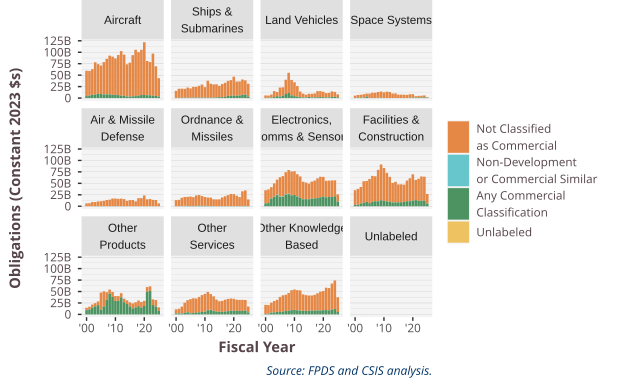

The file beside this chart, header and first rows:
PlatformPortfolio, AnyCommercialText, 2000, 2001, 2002, 2003, 2004, 2005, 2006, 2007, 2008, 2009, 2010, 2011, 2012, 2013, 2014, 2015, 2016, 2017, 2018, 2019, 2020, 2021
Aircraft, Not Classified?as Commercial, 55174459395, 53747302412, 56157422929, 70133139293, 64758369611, 62145315101, 70541223280, 77511986278, 84494936949, 83447447364, 79575252626, 87499862871, 97415723661, 89666216864, 70228484515, 74091538999, 89855032943, 101126854880, 94744571068, 98855027638, 115137583023, 74752239157
Electronics,?Comms & Sensors, Not Classified?as Commercial, 28677444768, 29713638441, 24583787051, 28677932350, 33028862792, 42482577237, 44320723071, 47859748648, 51571934296, 51323461501, 51594793375, 48229784717, 46553969461, 38357599277, 36229319538, 34280840240, 37032093931, 38949038790, 42999602706, 44734503180, 43025076193, 36117430084
Facilities &?Construction, Not Classified?as Commercial, 32045915323, 34409436345, 36470915939, 46836169339, 45713245298, 52642407107, 56567130465, 54457142530, 68564661526, 78080652819, 71501396413, 61959622691, 54698503738, 42192096624, 44760590015, 38905945303, 39004624483, 37536489410, 45077900479, 50028956677, 57520746008, 44050636230
Land Vehicles, Not Classified?as Commercial, 5383973129, 4454591759, 6575907457, 13125713016, 9125601997, 19930872390, 18530227834, 31137752894, 43834860357, 33597938386, 30244326364, 23007457887, 12260941022, 8266694911, 6188287778, 6968333901, 7799214594, 8606358587, 13374578822, 12995867607, 11826471488, 9231773076
Air & Missile?Defense, Not Classified?as Commercial, 6224426295, 6568480711, 9043971503, 9086117920, 10368861323, 10732386586, 11697135300, 13360713623, 14184147913, 16532058931, 16707043264, 15985835644, 16518702404, 15525719338, 11705074458, 13325066580, 13588483515, 10735793739, 17559885043, 17593275882, 23489329649, 14986157123
Ordnance &?Missiles, Not Classified?as Commercial, 13251174722, 13800806902, 18289466345, 19272005580, 19816483675, 20429555379, 19363693699, 22541605162, 23146655958, 21266266029, 19349190799, 18270095239, 18301209441, 14862121922, 14639624201, 14783209613, 18798932597, 21506894026, 23991271157, 26408970664, 26012871055, 22635129214
Other?Products, Not Classified?as Commercial, 5133838387, 5865250088, 6786565025, 6979540776, 8142276364, 37467689601, 32858503032, 16240179838, 9275560854, 10850724895, 10621066108, 10237520991, 9136248684, 7631904042, 8041680998, 8853775381, 11224536730, 11228878498, 12318199521, 12021661199, 11120459097, 10485155458
Other Knowledge?Based, Not Classified?as Commercial, 19819262175, 18769544973, 21680738021, 24696245611, 26134804290, 32951249126, 35373950993, 35582772258, 38582939664, 43385460880, 44571854567, 43836282366, 44045377399, 36032034284, 34472256809, 33309845700, 33054489453, 34432586929, 37472408693, 41135483395, 41765830461, 48963202315
Other?Services, Not Classified?as Commercial, 8747901593, 9815994750, 14966976152, 22058117494, 26071037225, 30233900323, 32142307352, 30296954671, 33526551528, 36913385388, 38885684914, 39343188283, 34246156263, 31968046760, 25844223290, 23151925310, 24045381310, 25791350044, 26580094572, 26705103015, 25884381463, 24247269867
Ships &?Submarines, Not Classified?as Commercial, 15451891351, 19932263311, 19889301890, 19250517454, 22264201351, 20558572372, 23804920323, 23319319976, 25844285990, 28733272342, 23002721040, 37060129476, 30407190970, 29095671641, 28740362897, 24851039196, 28614607351, 30794682553, 32921829708, 33903427840, 41462411813, 31229371798
Space Systems, Not Classified?as Commercial, 5058545249, 5889122609, 6426067722, 7272697739, 6108641135, 9325227367, 11514248366, 11371992839, 12748991176, 13846854177, 12250660349, 13726722124, 13165183347, 9934746721, 10103503886, 7445639718, 7454397254, 7127616909, 6948345502, 7838775149, 7343135166, 3323937926
Unlabeled, Not Classified?as Commercial, 49195334, 13124003, 132057995, 118848875, 5523010, 5216644, 154010975, 25540897, 529853, 937580, -278508, -153730, -3711, -63264, 567671, , 4446490, -299.1, -278246, 546255, 0, 421053
Aircraft, Non-Development?or Commercial Similar, , , 76910544, 132971748, 158093244, 165840912, 1993883, -771314, 28342651, 3381936, 12198751, 4892197, 1396438, 235491, -576.5, -4826, -55166, , , , , 266176
Electronics,?Comms & Sensors, Non-Development?or Commercial Similar, 0, 109152, 240102560, 440190472, 899111470, 606827190, 699765551, 952619125, 1080170187, 695312526, 66662332, 484238225, -2534792, -2225890, -4675113, 3694754, 956587, 44009, 496550, -125309, 997086, 4909806
Facilities &?Construction, Non-Development?or Commercial Similar, 44147879, -638070, 10363643, 26465837, 4963621, 20430390, 48994390, 73530736, 69599120, 44287839, 49682878, 154923446, 99158695, 326243407, 106410027, 88527729, 83140762, 38847060, 79934987, 80338232, 16949136, 55936620
Land Vehicles, Non-Development?or Commercial Similar, , , 51401, 13522887, 4495922, 430830, 230120, 189490, 348431, 14835302, 12553924, 12250896, 5689248, 4318891, 607511, -37533, -964009, -1143840, -395809, 83.69, , 78898
Air & Missile?Defense, Non-Development?or Commercial Similar, , , 482267, 921066, 8030965, , 78197, 0, , 70670226, 3140957, -3885, , , , 30111, 26375, , , , -1167, 
Ordnance &?Missiles, Non-Development?or Commercial Similar, , , 4094615, 458971180, 52917226, 18115101, , , , -1979697, 5203613, 162014, 382386, 1189819, 795560, 0, -1095, 0, 0, 0, , -113355
Other?Products, Non-Development?or Commercial Similar, , , 922983, 5528629, 6175095, 359095, 290955, 56129, 23446, 1246900, 75648, , , , , 59675, , , , , 0, 
Other Knowledge?Based, Non-Development?or Commercial Similar, 0, 0, 36079083, 124005698, 79688561, 26945859, 493165, 417277, 17309589, 96447017, 158542734, 149125499, 159308354, 173042378, 100435921, 29979758, 8095904, -31748581, -3647350, -192171, 22847907, 40729857
Other?Services, Non-Development?or Commercial Similar, , , , 3325505, 344620154, 587677164, 7856, 11958, 565597, 3411555, 214955198, 616058370, 681482179, 357483580, 147656615, 26009303, 39275017, 46731915, 105076163, 69337681, -4237388, -1106218
Ships &?Submarines, Non-Development?or Commercial Similar, , , 4189656, 67002986, 9539205, 2985243, 163642, 25163, 230160, 4027037, -5035400, 349326, 737326, 95149, 165717, 77618, , , , , , 
Space Systems, Non-Development?or Commercial Similar, 0, , , 10072671, 152556298, 3775625, , , 0, -18326289, 10383558, 25518, 25815, 26117, 35181, , , , , , , 
Aircraft, Any Commercial?Classification, 4362371819, 5538734559, 6830106473, 7813374485, 9068646715, 8708738395, 7933356019, 8098619580, 8028029393, 6953394731, 7001686514, 6447718126, 5086242807, 5102238528, 3402000947, 3160176285, 3812586064, 4285985690, 5559340868, 6530559556, 6723898028, 6135120819
Electronics,?Comms & Sensors, Any Commercial?Classification, 6210994331, 7031760798, 16819310818, 20793954419, 24161753987, 20346147390, 20737052646, 25449902020, 26337570524, 23959620482, 24699275392, 21179790208, 18421104073, 15088311723, 15457921621, 15209132399, 16750495646, 17069728635, 17859160523, 19675459270, 21033265044, 19392570749
Facilities &?Construction, Any Commercial?Classification, 2878225335, 3450825311, 5635145219, 7736302932, 9540725113, 6756809889, 9647844612, 10874928545, 10826120383, 12988363565, 11812565904, 10717497131, 9432150903, 8352779713, 8478720972, 8669549529, 8758084574, 9393846845, 10868958093, 10950484514, 12123638510, 13267429568
Land Vehicles, Any Commercial?Classification, 324215968, 958359480, 1156042592, 2147677127, 4096072338, 2992341148, 4937571964, 8785540813, 11308108590, 5976747635, 4224661007, 3101719633, 1925511981, 1299842904, 1175597209, 2408136369, 1328324053, 1476765787, 1751094820, 2152245394, 1777076244, 1601919230
Air & Missile?Defense, Any Commercial?Classification, 17758989, 13378555, 74233959, 149867384, 226471714, 145296623, 141631395, 229117016, 181642658, 213329381, 183169026, 137193489, 95303300, 49683736, 43649951, 32882305, 35359018, 46953608, 61255310, 90407172, 96110443, 92213014
Ordnance &?Missiles, Any Commercial?Classification, 143951105, 109944531, 196930630, 536015102, 615258785, 717832967, 495543686, 1040142041, 1278919780, 932643200, 811704630, 748969408, 548438891, 342041288, 264617687, 305146572, 416320647, 262797900, 302814458, 440537522, 438379547, 341227877
Other?Products, Any Commercial?Classification, 9386061455, 10917716572, 14853367561, 17659074231, 20200809081, 10279243175, 17505443748, 32309888020, 44956319576, 38051341475, 29450629499, 29777795217, 37198293859, 26686692055, 22728693764, 17503818188, 12861833843, 15128581969, 17974591723, 15196886483, 18505635145, 49235430516
Other Knowledge?Based, Any Commercial?Classification, 1067526671, 1623824958, 3876481275, 4393684439, 5574005982, 5211538352, 6408351708, 7310007191, 8271296584, 9404037367, 9664167525, 9030716141, 8168966442, 7473095255, 7541473944, 8002300458, 8222810518, 8312894413, 8716159626, 8485985236, 9201645684, 9338775871
Other?Services, Any Commercial?Classification, 2191319279, 2363788737, 2073562681, 3474078476, 4728400792, 2543076453, 3119680484, 4387060200, 4571078654, 5265600136, 5850953408, 9136358070, 9454979629, 7219065706, 6471510942, 5637888912, 5531204040, 6322695271, 7191248743, 7963659905, 8109008835, 7825481802
Ships &?Submarines, Any Commercial?Classification, 276867251, 428046373, 622075742, 775336404, 699040563, 527605618, 663039274, 1108071283, 999081564, 784614252, 905102173, 821044448, 814406898, 702173304, 1381452674, 2030441056, 2005695250, 2481647074, 4576461734, 5257328908, 5216494018, 4828472453
Space Systems, Any Commercial?Classification, 292212931, 929719927, 835716497, 1103868497, 3456575205, 467682778, 139188603, 252277098, 535026630, 424233380, 266476074, 192477134, 81515674, 22328518, 15810993, 38871908, 10631374, 234571733, 47774577, 618446626, 1132465491, 733516067
Unlabeled, Any Commercial?Classification, 404917, 2901183, 3800002, 1236081, 5432174, 495030, 6399535, 10816, -19376, 0, -66753, -27559, -4779, -65105, , , -2874, , , , , 
Aircraft, Unlabeled, , , 33612, , , , , , , , -96565, , , , , , , , , , 13485, 
Electronics,?Comms & Sensors, Unlabeled, , , 54590052, 10808, , , , , , -91594, -136117, 0, -11506, 0, -705476, 44892, 39883, , , 687332, 4464160, 662673
Facilities &?Construction, Unlabeled, 0, 1086466, 92530, 17634181, 118492, 922872, 20841, 5663, 671547, 2136268, -10817245, 563287, 428126, 204404, 0, 1758534, 946569, 3597027, 49774144, 2191915, 13594390, 40873059
Other?Products, Unlabeled, , , , 36746, , , , , , , -7384, , , , , , , , , , , 
Other Knowledge?Based, Unlabeled, , , , 0, , , , , , , , 0, , , , 1730618, 4807887, 2719078, 17142948, 48522194, 35788571, 20992573
Other?Services, Unlabeled, , 0, , , , , , , , , , , , , , , , , , 239277, 1455584, 
Unlabeled, Unlabeled, , 101831, 3216, 4717, , , , , , 416390, -367.5, -6627, , , , 37537, 2158, 39062, 24128, 0, 11574, 11189
